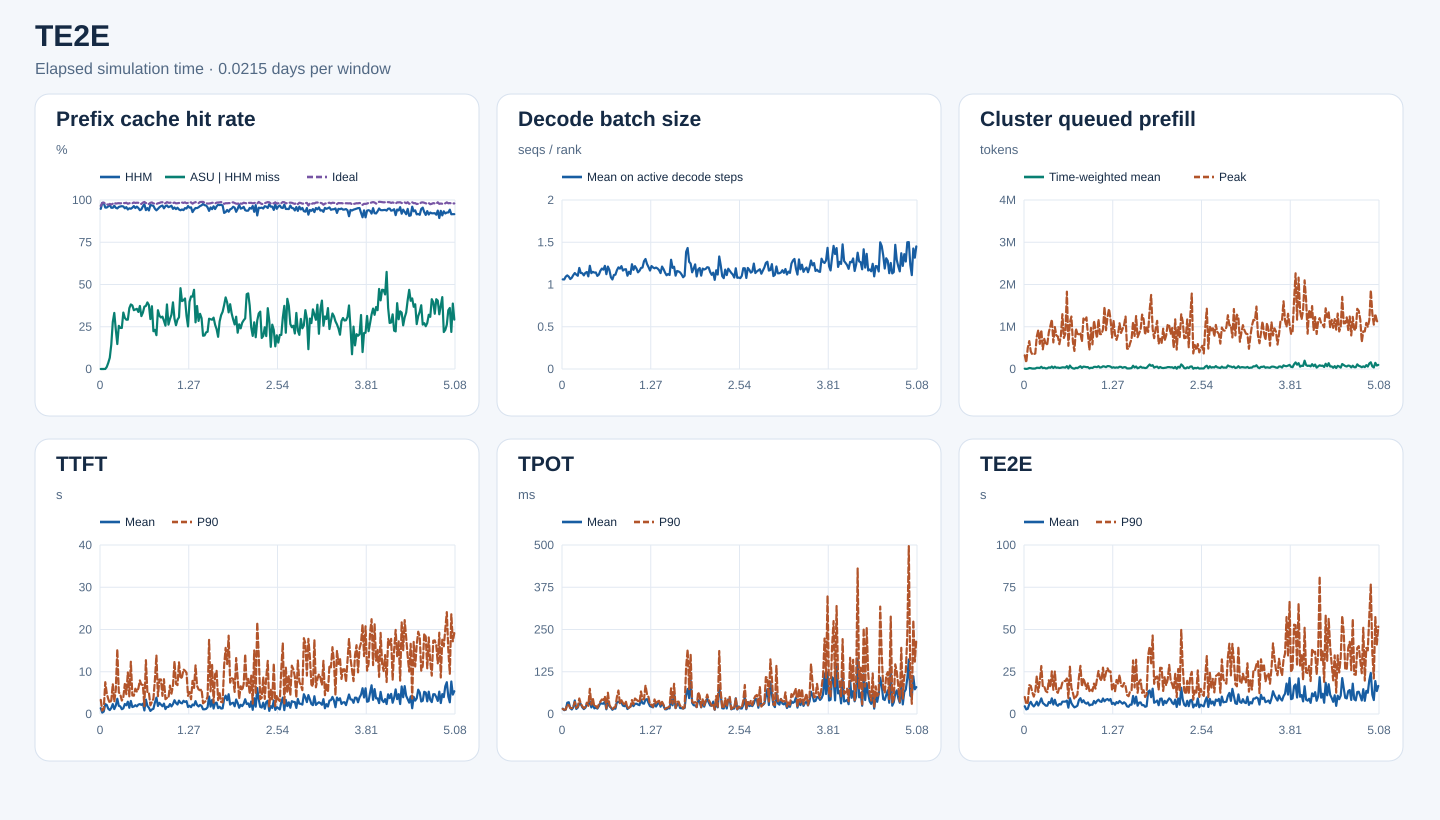

The data file committed next to this chart (first rows):
start_s, end_s, requests, input_tokens, hhm_hit_tokens, asu_hit_tokens, ideal_hit_tokens, hhm_hit_rate, asu_hit_rate_on_hhm_miss, ideal_hit_rate, decode_rank_steps, decode_bs_mean, queued_prefill_tokens_mean, queued_prefill_tokens_peak, ttft_samples, ttft_mean_ms, ttft_p90_ms, tpot_samples, tpot_mean_ms, tpot_p90_ms, te2e_samples, te2e_mean_ms, te2e_p90_ms
0, 1860, 867, 21890876, 20742416, 0, 21122304, 0.9475, 0.0, 0.9649, 49446, 1.061, 7676, 323771, 867, 1375, 3340, 867, 15.95, 14.75, 867, 4578, 10056
1860, 3720, 996, 30488995, 29961376, 0, 29978400, 0.9827, 0.0, 0.9833, 51129, 1.06, 1093, 154384, 996, 327.5, 805, 996, 11.26, 12.58, 996, 2715, 5885
3720, 5580, 1530, 58231511, 57212096, 0, 57339456, 0.9825, 0.0, 0.9847, 73692, 1.093, 7845, 496257, 1530, 583.3, 1184, 1530, 12.95, 13.53, 1530, 3083, 6567
5580, 7440, 1352, 49856207, 47625344, 240, 48762608, 0.9553, 0.0001076, 0.9781, 54717, 1.108, 23625, 660077, 1352, 2338, 7530, 1352, 33.59, 27.91, 1352, 5826, 17094
7440, 9300, 1434, 54309092, 51889904, 29808, 52928624, 0.9555, 0.01232, 0.9746, 81602, 1.093, 20031, 416257, 1434, 2145, 4862, 1434, 34.81, 25.97, 1434, 7203, 16620
9300, 11160, 1079, 42337837, 40757008, 58032, 41151504, 0.9627, 0.03671, 0.972, 79856, 1.065, 10198, 343396, 1079, 1237, 3513, 1079, 17.24, 17.86, 1079, 5462, 12838
11160, 13020, 1302, 50561630, 49070480, 99456, 49401904, 0.9705, 0.0667, 0.9771, 82854, 1.08, 9474, 350962, 1302, 933.1, 2602, 1302, 13.49, 17.36, 1302, 4479, 10315
13020, 14880, 1378, 45134092, 43055520, 300112, 43922208, 0.9539, 0.1444, 0.9731, 89211, 1.111, 11732, 367041, 1378, 1423, 3235, 1378, 19.68, 19.67, 1378, 5541, 13285
14880, 16740, 1393, 58771622, 56068752, 752288, 57479440, 0.954, 0.2783, 0.978, 82126, 1.135, 29226, 769689, 1393, 2348, 7090, 1393, 40.04, 35.41, 1393, 7278, 22534
16740, 18600, 1578, 74495381, 71979120, 834784, 73282656, 0.9662, 0.3318, 0.9837, 99705, 1.117, 27809, 922021, 1578, 1169, 2901, 1578, 14.92, 18.12, 1578, 5026, 13017
18600, 20460, 1143, 55847876, 53281504, 599424, 54658528, 0.954, 0.2336, 0.9787, 81023, 1.103, 24421, 594582, 1143, 1983, 5788, 1143, 18.94, 21.43, 1143, 6912, 19361
20460, 22320, 1414, 66839182, 63511600, 491360, 65518848, 0.9502, 0.1477, 0.9802, 82058, 1.196, 52513, 923576, 1414, 3606, 15328, 1414, 31.1, 45.9, 1414, 9217, 28382
22320, 24180, 1805, 75145781, 72055200, 789120, 73742432, 0.9589, 0.2553, 0.9813, 98148, 1.136, 21126, 465131, 1805, 1939, 5136, 1805, 29.61, 29.68, 1805, 6492, 16063
24180, 26040, 1607, 69363724, 66699744, 647632, 67983680, 0.9616, 0.2431, 0.9801, 92227, 1.134, 29650, 712947, 1607, 1802, 4632, 1607, 19.65, 23.03, 1607, 5770, 16181
26040, 27900, 1413, 55314650, 53288496, 492176, 54311808, 0.9634, 0.2429, 0.9819, 90509, 1.108, 13635, 571200, 1413, 1140, 3184, 1413, 14.59, 17.12, 1413, 4912, 13552
27900, 29760, 1565, 63439448, 61017536, 808624, 62336016, 0.9618, 0.3339, 0.9826, 87574, 1.138, 17062, 593690, 1565, 1336, 3962, 1565, 18.38, 20.47, 1565, 4925, 12893
29760, 31620, 1837, 78843557, 74975728, 1170688, 77389504, 0.9509, 0.3027, 0.9816, 103025, 1.148, 39274, 868339, 1837, 2368, 7101, 1837, 29.04, 33.53, 1837, 7099, 19969
31620, 33480, 1427, 72087301, 69035104, 890512, 70911680, 0.9577, 0.2918, 0.9837, 80625, 1.096, 28462, 1014035, 1427, 2062, 4699, 1427, 27.25, 24.06, 1427, 6409, 15796
33480, 35340, 1869, 83906350, 79196352, 1375104, 82032384, 0.9439, 0.292, 0.9777, 109544, 1.221, 58762, 1171532, 1869, 2908, 9836, 1869, 37.31, 74.5, 1869, 9248, 25216
35340, 37200, 1828, 69015932, 65636576, 1217232, 67700480, 0.951, 0.3602, 0.9809, 103163, 1.134, 23296, 628805, 1828, 1472, 4084, 1828, 19.47, 27.82, 1828, 5615, 14316
37200, 39060, 1684, 85368378, 80948512, 1688192, 83846720, 0.9482, 0.382, 0.9822, 101598, 1.15, 54616, 994009, 1684, 3082, 12371, 1684, 28.37, 45.93, 1684, 8415, 25188
39060, 40920, 1714, 74814040, 71411280, 1280016, 73377216, 0.9545, 0.3762, 0.9808, 101660, 1.141, 28610, 795041, 1714, 1651, 4389, 1714, 16.64, 21.94, 1714, 5571, 13508
40920, 42780, 1615, 80772730, 77865904, 1011632, 79582608, 0.964, 0.348, 0.9853, 70803, 1.143, 35296, 769285, 1615, 1775, 4336, 1615, 18.87, 23.42, 1615, 4852, 12531
42780, 44640, 1179, 63687920, 60668816, 1063440, 62583344, 0.9526, 0.3522, 0.9827, 71893, 1.102, 24366, 587003, 1179, 2079, 5986, 1179, 15.93, 18.05, 1179, 5924, 15841
44640, 46500, 1607, 78674124, 75578544, 1101680, 77415712, 0.9607, 0.3559, 0.984, 80168, 1.117, 29098, 781391, 1607, 1807, 5249, 1607, 22.86, 28.47, 1607, 5597, 15101
46500, 48360, 1853, 80242915, 76438224, 1284624, 78913936, 0.9526, 0.3376, 0.9834, 101808, 1.162, 39599, 1297047, 1853, 2227, 6074, 1853, 31.96, 36.61, 1853, 7291, 18544
48360, 50220, 1970, 77332453, 72667200, 1739632, 75756816, 0.9397, 0.3729, 0.9796, 104373, 1.189, 38298, 735701, 1970, 2347, 7938, 1970, 30.79, 43.08, 1970, 7334, 19620
50220, 52080, 1805, 66821238, 63144208, 1150928, 65259504, 0.945, 0.313, 0.9766, 98889, 1.176, 32914, 839750, 1805, 2156, 6955, 1805, 30.49, 41.38, 1805, 7316, 19460
52080, 53940, 2455, 123734646, 119082640, 1550992, 121820992, 0.9624, 0.3334, 0.9845, 124804, 1.221, 66989, 1830009, 2455, 2449, 6894, 2455, 36.59, 51.74, 2455, 7919, 20997
53940, 55800, 1622, 85263669, 83133680, 786368, 84266304, 0.975, 0.3692, 0.9883, 84796, 1.122, 14358, 549193, 1622, 841.6, 1881, 1622, 13.9, 16.64, 1622, 3752, 9449
55800, 57660, 2078, 106302697, 99933328, 2374320, 104379760, 0.9401, 0.3728, 0.9819, 104288, 1.212, 81238, 1100815, 2078, 3417, 12734, 2078, 37.92, 62.95, 2078, 9378, 28001
57660, 59520, 1820, 79204191, 75402512, 1497776, 77871584, 0.952, 0.394, 0.9832, 105119, 1.172, 35309, 1241793, 1820, 1926, 5117, 1820, 23.3, 27.68, 1820, 6470, 15447
59520, 61380, 1329, 43727995, 41025856, 1022608, 42689760, 0.9382, 0.3784, 0.9763, 79025, 1.086, 15620, 642341, 1329, 1477, 5091, 1329, 18.79, 18.27, 1329, 4976, 12449
61380, 63240, 1227, 53666319, 52084544, 467376, 52777680, 0.9705, 0.2955, 0.9834, 77868, 1.06, 7429, 426905, 1227, 728.5, 2049, 1227, 12.52, 14.59, 1227, 3937, 8822
63240, 65100, 2033, 97015758, 93903872, 1155600, 95605520, 0.9679, 0.3714, 0.9855, 104620, 1.112, 28246, 953358, 2033, 1064, 2853, 2033, 16.36, 19.02, 2033, 4325, 10174
65100, 66960, 1574, 64615269, 62382720, 499440, 63306176, 0.9654, 0.2237, 0.9797, 93293, 1.116, 20190, 831778, 1574, 1242, 3602, 1574, 15.83, 20.77, 1574, 4927, 11498
66960, 68820, 1924, 78397811, 74322864, 943648, 76721792, 0.948, 0.2316, 0.9786, 97020, 1.169, 43642, 821982, 1924, 2716, 8169, 1924, 35.26, 50.5, 1924, 8220, 21646
68820, 70680, 1737, 77958907, 73200688, 952784, 76123472, 0.939, 0.2002, 0.9765, 90073, 1.203, 64681, 857709, 1737, 3874, 13893, 1737, 36.27, 69.47, 1737, 9357, 28465
70680, 72540, 1935, 75173758, 71221440, 1374704, 73717440, 0.9474, 0.3478, 0.9806, 104563, 1.188, 26171, 646062, 1935, 1905, 4215, 1935, 33.16, 30.38, 1935, 6929, 16266
72540, 74400, 2133, 104574664, 100086288, 1414464, 102740016, 0.9571, 0.3151, 0.9825, 114417, 1.217, 57004, 1195499, 2133, 2639, 8175, 2133, 34.16, 40.7, 2133, 8121, 21180
74400, 76260, 1939, 99536823, 95906128, 1106656, 98150304, 0.9635, 0.3048, 0.9861, 110514, 1.165, 52134, 1133560, 1939, 2237, 8173, 1939, 24.83, 32.67, 1939, 6650, 18254
76260, 78120, 1991, 105687327, 102203440, 1079856, 104293984, 0.967, 0.31, 0.9868, 104923, 1.179, 44030, 1221492, 1991, 1831, 4289, 1991, 23.15, 27.06, 1991, 6098, 14817
78120, 79980, 1819, 80424311, 76453424, 1132128, 78766576, 0.9506, 0.2851, 0.9794, 92123, 1.181, 44512, 811654, 1819, 2462, 8235, 1819, 27.02, 36.05, 1819, 6855, 18245
79980, 81840, 1315, 59729666, 57552992, 558000, 58573840, 0.9636, 0.2564, 0.9806, 89670, 1.104, 13683, 447810, 1315, 1164, 3508, 1315, 14.74, 16.18, 1315, 5086, 13556
81840, 83700, 1592, 80829413, 78204144, 1002992, 79795168, 0.9675, 0.3821, 0.9872, 94208, 1.15, 30351, 974462, 1592, 1704, 3802, 1592, 18.6, 19.08, 1592, 5537, 14918
83700, 85560, 1528, 69188197, 66260624, 768432, 68075152, 0.9577, 0.2625, 0.9839, 84994, 1.125, 23872, 582904, 1528, 1681, 3794, 1528, 22.13, 21.69, 1528, 5487, 13502
85560, 87420, 2071, 93647396, 89999232, 1078496, 92091072, 0.961, 0.2956, 0.9834, 110087, 1.24, 50262, 1140578, 2071, 2354, 6720, 2071, 29.16, 41.25, 2071, 7715, 17974
87420, 89280, 2264, 119620239, 115539584, 1311392, 117940512, 0.9659, 0.3214, 0.986, 125807, 1.173, 51247, 933720, 2264, 1796, 4814, 2264, 23.27, 28.92, 2264, 6338, 15027
89280, 91140, 1962, 90985144, 86217568, 1879856, 89349760, 0.9476, 0.3943, 0.982, 120934, 1.217, 43389, 732406, 1962, 2326, 6728, 1962, 29.96, 45.84, 1962, 7715, 20529
91140, 93000, 1656, 86197828, 82370640, 1141008, 84897600, 0.9556, 0.2981, 0.9849, 93216, 1.189, 65238, 1175559, 1656, 3261, 12488, 1656, 30.53, 42.09, 1656, 8480, 25452
93000, 94860, 1522, 69913355, 66141760, 976800, 68531120, 0.9461, 0.259, 0.9802, 87793, 1.144, 34629, 827136, 1522, 2597, 7125, 1522, 27.95, 38.4, 1522, 7424, 21065
94860, 96720, 1877, 81384068, 77663136, 1086656, 79824992, 0.9543, 0.292, 0.9808, 105309, 1.162, 41231, 822984, 1877, 2246, 6830, 1877, 26.15, 34.12, 1877, 7164, 19700
96720, 98580, 2080, 94090538, 88828016, 1608848, 92444496, 0.9441, 0.3057, 0.9825, 107507, 1.196, 64510, 939149, 2080, 3167, 12233, 2080, 43.03, 66.64, 2080, 9180, 27443
98580, 100440, 2011, 94811235, 89056448, 2751936, 93182752, 0.9393, 0.4782, 0.9828, 105996, 1.201, 58705, 1471904, 2011, 2654, 8364, 2011, 31.71, 43.18, 2011, 7523, 20092
100440, 102300, 2026, 88760914, 83780224, 2000896, 87430448, 0.9439, 0.4017, 0.985, 111083, 1.275, 43233, 918203, 2026, 2518, 8751, 2026, 30.48, 43.71, 2026, 8467, 24575
102300, 104160, 2310, 100268774, 94258400, 2445520, 98544048, 0.9401, 0.4069, 0.9828, 106732, 1.302, 69017, 1228141, 2310, 3129, 10537, 2310, 42.67, 84.36, 2310, 8856, 27105
104160, 106020, 2209, 105939083, 100852496, 2122752, 104454688, 0.952, 0.4173, 0.986, 104380, 1.243, 67175, 1423719, 2209, 2837, 10241, 2209, 44.02, 58, 2209, 7975, 25214
106020, 107880, 1733, 87863353, 83420016, 1400656, 86198784, 0.9494, 0.3152, 0.9811, 95156, 1.206, 56504, 1179907, 1733, 3052, 9738, 1733, 32.47, 50.21, 1733, 8876, 25191
107880, 109740, 1903, 85580826, 82518736, 771088, 84125600, 0.9642, 0.2518, 0.983, 101961, 1.165, 30457, 743767, 1903, 1657, 4299, 1903, 23.16, 27.83, 1903, 5924, 14512
109740, 111600, 1964, 94568639, 90271840, 1707840, 93158720, 0.9546, 0.3975, 0.9851, 111023, 1.218, 41535, 1150384, 1964, 1951, 5195, 1964, 21.44, 27.49, 1964, 6584, 17696
... 176 more rows
